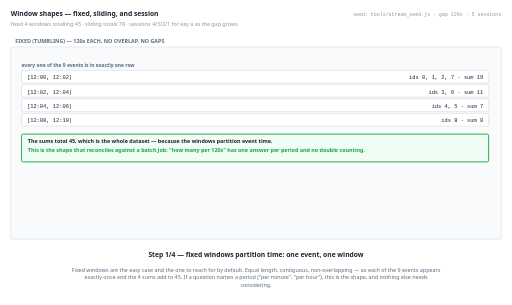
t = 0.00 s
t = 1.38 s: frame unchanged from t = 0.00 s, image omitted
t = 2.75 s: frame unchanged from t = 0.00 s, image omitted
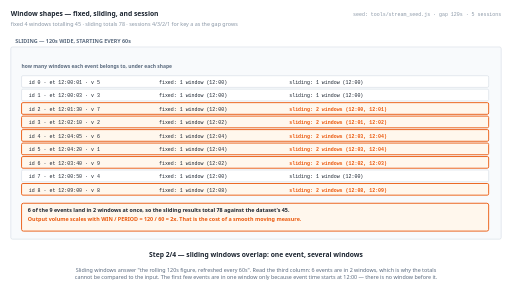
t = 5.50 s
t = 6.88 s: frame unchanged from t = 5.50 s, image omitted
t = 8.25 s: frame unchanged from t = 5.50 s, image omitted

The animated SVG that drew these frames (rendered in a browser with its animation timeline set to each time). Animation: 4 SMIL elements (animate=4); frames cover the first 8.25 s, repeats indefinitely.

<svg xmlns="http://www.w3.org/2000/svg" viewBox="0 0 1140 678" width="1140" height="678" role="img" aria-label="animated walkthrough"><rect width="1140" height="678" fill="#ffffff"/><g><animate attributeName="opacity" dur="22s" repeatCount="indefinite" calcMode="discrete" values="1;1;0;0" keyTimes="0;0.25;0.25;1"/><text x="24" y="34" font-family="system-ui,-apple-system,Segoe UI,sans-serif" font-size="15" font-weight="700" fill="#1b2430" text-anchor="start">Window shapes — fixed, sliding, and session</text><text x="24" y="58" font-family="system-ui,-apple-system,Segoe UI,sans-serif" font-size="12" font-weight="400" fill="#8a97a6" text-anchor="start">fixed 4 windows totalling 45 · sliding totals 78 · sessions 4/3/2/1 for key a as the gap grows</text><text x="1116" y="34" font-family="ui-monospace,SFMono-Regular,Menlo,Consolas,monospace" font-size="11" font-weight="400" fill="#8a97a6" text-anchor="end">seed: tools/stream_seed.js · gap 120s · 5 sessions</text><rect x="24" y="104" width="1092" height="428" rx="4" fill="#f8fafc" stroke="#c6d0db" stroke-width="1"/><text x="34" y="96" font-family="system-ui,-apple-system,Segoe UI,sans-serif" font-size="12" font-weight="700" fill="#5b6b7f" text-anchor="start">FIXED (TUMBLING) — 120s EACH, NO OVERLAP, NO GAPS</text><text x="48" y="148" font-family="system-ui,-apple-system,Segoe UI,sans-serif" font-size="11" font-weight="700" fill="#5b6b7f" text-anchor="start">every one of the 9 events is in exactly one row</text><rect x="48" y="156" width="1040" height="28" rx="3" fill="#ffffff" stroke="#c6d0db" stroke-width="1"/><text x="60" y="176" font-family="ui-monospace,SFMono-Regular,Menlo,Consolas,monospace" font-size="12" font-weight="400" fill="#1b2430" text-anchor="start">[12:00, 12:02)</text><text x="1076" y="176" font-family="ui-monospace,SFMono-Regular,Menlo,Consolas,monospace" font-size="12" font-weight="400" fill="#1b2430" text-anchor="end">ids 0, 1, 2, 7 · sum 19</text><rect x="48" y="188" width="1040" height="28" rx="3" fill="#ffffff" stroke="#c6d0db" stroke-width="1"/><text x="60" y="208" font-family="ui-monospace,SFMono-Regular,Menlo,Consolas,monospace" font-size="12" font-weight="400" fill="#1b2430" text-anchor="start">[12:02, 12:04)</text><text x="1076" y="208" font-family="ui-monospace,SFMono-Regular,Menlo,Consolas,monospace" font-size="12" font-weight="400" fill="#1b2430" text-anchor="end">ids 3, 6 · sum 11</text><rect x="48" y="220" width="1040" height="28" rx="3" fill="#ffffff" stroke="#c6d0db" stroke-width="1"/><text x="60" y="240" font-family="ui-monospace,SFMono-Regular,Menlo,Consolas,monospace" font-size="12" font-weight="400" fill="#1b2430" text-anchor="start">[12:04, 12:06)</text><text x="1076" y="240" font-family="ui-monospace,SFMono-Regular,Menlo,Consolas,monospace" font-size="12" font-weight="400" fill="#1b2430" text-anchor="end">ids 4, 5 · sum 7</text><rect x="48" y="252" width="1040" height="28" rx="3" fill="#ffffff" stroke="#c6d0db" stroke-width="1"/><text x="60" y="272" font-family="ui-monospace,SFMono-Regular,Menlo,Consolas,monospace" font-size="12" font-weight="400" fill="#1b2430" text-anchor="start">[12:08, 12:10)</text><text x="1076" y="272" font-family="ui-monospace,SFMono-Regular,Menlo,Consolas,monospace" font-size="12" font-weight="400" fill="#1b2430" text-anchor="end">ids 8 · sum 8</text><rect x="48" y="298" width="1040" height="62" rx="4" fill="#f0fdf4" stroke="#16a34a" stroke-width="2"/><text x="62" y="318" font-family="system-ui,-apple-system,Segoe UI,sans-serif" font-size="12" font-weight="700" fill="#1b2430" text-anchor="start">The sums total 45, which is the whole dataset — because the windows partition event time.</text><text x="62" y="338" font-family="system-ui,-apple-system,Segoe UI,sans-serif" font-size="12" font-weight="700" fill="#16a34a" text-anchor="start">This is the shape that reconciles against a batch job: "how many per 120s" has one answer per period and no double counting.</text><text x="570" y="572" font-family="system-ui,-apple-system,Segoe UI,sans-serif" font-size="15" font-weight="700" fill="#1b2430" text-anchor="middle">Step 1/4 — fixed windows partition time: one event, one window</text><text x="570" y="604" font-family="system-ui,-apple-system,Segoe UI,sans-serif" font-size="12" font-weight="400" fill="#5b6b7f" text-anchor="middle">Fixed windows are the easy case and the one to reach for by default. Equal length, contiguous, non-overlapping — so each of the 9 events appears</text><text x="570" y="621" font-family="system-ui,-apple-system,Segoe UI,sans-serif" font-size="12" font-weight="400" fill="#5b6b7f" text-anchor="middle">exactly once and the 4 sums add to 45. If a question names a period ("per minute", "per hour"), this is the shape, and nothing else needs</text><text x="570" y="638" font-family="system-ui,-apple-system,Segoe UI,sans-serif" font-size="12" font-weight="400" fill="#5b6b7f" text-anchor="middle">considering.</text></g><g opacity="0"><animate attributeName="opacity" dur="22s" repeatCount="indefinite" calcMode="discrete" values="0;0;1;1;0;0" keyTimes="0;0.25;0.25;0.5;0.5;1"/><text x="24" y="34" font-family="system-ui,-apple-system,Segoe UI,sans-serif" font-size="15" font-weight="700" fill="#1b2430" text-anchor="start">Window shapes — fixed, sliding, and session</text><text x="24" y="58" font-family="system-ui,-apple-system,Segoe UI,sans-serif" font-size="12" font-weight="400" fill="#8a97a6" text-anchor="start">fixed 4 windows totalling 45 · sliding totals 78 · sessions 4/3/2/1 for key a as the gap grows</text><text x="1116" y="34" font-family="ui-monospace,SFMono-Regular,Menlo,Consolas,monospace" font-size="11" font-weight="400" fill="#8a97a6" text-anchor="end">seed: tools/stream_seed.js · gap 120s · 5 sessions</text><rect x="24" y="104" width="1092" height="428" rx="4" fill="#f8fafc" stroke="#c6d0db" stroke-width="1"/><text x="34" y="96" font-family="system-ui,-apple-system,Segoe UI,sans-serif" font-size="12" font-weight="700" fill="#5b6b7f" text-anchor="start">SLIDING — 120s WIDE, STARTING EVERY 60s</text><text x="48" y="150" font-family="system-ui,-apple-system,Segoe UI,sans-serif" font-size="11" font-weight="700" fill="#5b6b7f" text-anchor="start">how many windows each event belongs to, under each shape</text><rect x="48" y="168" width="1040" height="26" rx="3" fill="#ffffff" stroke="#c6d0db" stroke-width="1"/><text x="64" y="186" font-family="ui-monospace,SFMono-Regular,Menlo,Consolas,monospace" font-size="11" font-weight="400" fill="#1b2430" text-anchor="start">id 0 · et 12:00:01 · v 5</text><text x="354" y="186" font-family="ui-monospace,SFMono-Regular,Menlo,Consolas,monospace" font-size="11" font-weight="400" fill="#1b2430" text-anchor="start">fixed: 1 window (12:00)</text><text x="644" y="186" font-family="ui-monospace,SFMono-Regular,Menlo,Consolas,monospace" font-size="11" font-weight="400" fill="#1b2430" text-anchor="start">sliding: 1 window (12:00)</text><rect x="48" y="198" width="1040" height="26" rx="3" fill="#ffffff" stroke="#c6d0db" stroke-width="1"/><text x="64" y="216" font-family="ui-monospace,SFMono-Regular,Menlo,Consolas,monospace" font-size="11" font-weight="400" fill="#1b2430" text-anchor="start">id 1 · et 12:00:03 · v 3</text><text x="354" y="216" font-family="ui-monospace,SFMono-Regular,Menlo,Consolas,monospace" font-size="11" font-weight="400" fill="#1b2430" text-anchor="start">fixed: 1 window (12:00)</text><text x="644" y="216" font-family="ui-monospace,SFMono-Regular,Menlo,Consolas,monospace" font-size="11" font-weight="400" fill="#1b2430" text-anchor="start">sliding: 1 window (12:00)</text><rect x="48" y="228" width="1040" height="26" rx="3" fill="#fff7ed" stroke="#ea580c" stroke-width="2"/><text x="64" y="246" font-family="ui-monospace,SFMono-Regular,Menlo,Consolas,monospace" font-size="11" font-weight="400" fill="#1b2430" text-anchor="start">id 2 · et 12:01:30 · v 7</text><text x="354" y="246" font-family="ui-monospace,SFMono-Regular,Menlo,Consolas,monospace" font-size="11" font-weight="400" fill="#1b2430" text-anchor="start">fixed: 1 window (12:00)</text><text x="644" y="246" font-family="ui-monospace,SFMono-Regular,Menlo,Consolas,monospace" font-size="11" font-weight="700" fill="#ea580c" text-anchor="start">sliding: 2 windows (12:00, 12:01)</text><rect x="48" y="258" width="1040" height="26" rx="3" fill="#fff7ed" stroke="#ea580c" stroke-width="2"/><text x="64" y="276" font-family="ui-monospace,SFMono-Regular,Menlo,Consolas,monospace" font-size="11" font-weight="400" fill="#1b2430" text-anchor="start">id 3 · et 12:02:10 · v 2</text><text x="354" y="276" font-family="ui-monospace,SFMono-Regular,Menlo,Consolas,monospace" font-size="11" font-weight="400" fill="#1b2430" text-anchor="start">fixed: 1 window (12:02)</text><text x="644" y="276" font-family="ui-monospace,SFMono-Regular,Menlo,Consolas,monospace" font-size="11" font-weight="700" fill="#ea580c" text-anchor="start">sliding: 2 windows (12:01, 12:02)</text><rect x="48" y="288" width="1040" height="26" rx="3" fill="#fff7ed" stroke="#ea580c" stroke-width="2"/><text x="64" y="306" font-family="ui-monospace,SFMono-Regular,Menlo,Consolas,monospace" font-size="11" font-weight="400" fill="#1b2430" text-anchor="start">id 4 · et 12:04:05 · v 6</text><text x="354" y="306" font-family="ui-monospace,SFMono-Regular,Menlo,Consolas,monospace" font-size="11" font-weight="400" fill="#1b2430" text-anchor="start">fixed: 1 window (12:04)</text><text x="644" y="306" font-family="ui-monospace,SFMono-Regular,Menlo,Consolas,monospace" font-size="11" font-weight="700" fill="#ea580c" text-anchor="start">sliding: 2 windows (12:03, 12:04)</text><rect x="48" y="318" width="1040" height="26" rx="3" fill="#fff7ed" stroke="#ea580c" stroke-width="2"/><text x="64" y="336" font-family="ui-monospace,SFMono-Regular,Menlo,Consolas,monospace" font-size="11" font-weight="400" fill="#1b2430" text-anchor="start">id 5 · et 12:04:20 · v 1</text><text x="354" y="336" font-family="ui-monospace,SFMono-Regular,Menlo,Consolas,monospace" font-size="11" font-weight="400" fill="#1b2430" text-anchor="start">fixed: 1 window (12:04)</text><text x="644" y="336" font-family="ui-monospace,SFMono-Regular,Menlo,Consolas,monospace" font-size="11" font-weight="700" fill="#ea580c" text-anchor="start">sliding: 2 windows (12:03, 12:04)</text><rect x="48" y="348" width="1040" height="26" rx="3" fill="#fff7ed" stroke="#ea580c" stroke-width="2"/><text x="64" y="366" font-family="ui-monospace,SFMono-Regular,Menlo,Consolas,monospace" font-size="11" font-weight="400" fill="#1b2430" text-anchor="start">id 6 · et 12:03:40 · v 9</text><text x="354" y="366" font-family="ui-monospace,SFMono-Regular,Menlo,Consolas,monospace" font-size="11" font-weight="400" fill="#1b2430" text-anchor="start">fixed: 1 window (12:02)</text><text x="644" y="366" font-family="ui-monospace,SFMono-Regular,Menlo,Consolas,monospace" font-size="11" font-weight="700" fill="#ea580c" text-anchor="start">sliding: 2 windows (12:02, 12:03)</text><rect x="48" y="378" width="1040" height="26" rx="3" fill="#ffffff" stroke="#c6d0db" stroke-width="1"/><text x="64" y="396" font-family="ui-monospace,SFMono-Regular,Menlo,Consolas,monospace" font-size="11" font-weight="400" fill="#1b2430" text-anchor="start">id 7 · et 12:00:50 · v 4</text><text x="354" y="396" font-family="ui-monospace,SFMono-Regular,Menlo,Consolas,monospace" font-size="11" font-weight="400" fill="#1b2430" text-anchor="start">fixed: 1 window (12:00)</text><text x="644" y="396" font-family="ui-monospace,SFMono-Regular,Menlo,Consolas,monospace" font-size="11" font-weight="400" fill="#1b2430" text-anchor="start">sliding: 1 window (12:00)</text><rect x="48" y="408" width="1040" height="26" rx="3" fill="#fff7ed" stroke="#ea580c" stroke-width="2"/><text x="64" y="426" font-family="ui-monospace,SFMono-Regular,Menlo,Consolas,monospace" font-size="11" font-weight="400" fill="#1b2430" text-anchor="start">id 8 · et 12:09:00 · v 8</text><text x="354" y="426" font-family="ui-monospace,SFMono-Regular,Menlo,Consolas,monospace" font-size="11" font-weight="400" fill="#1b2430" text-anchor="start">fixed: 1 window (12:08)</text><text x="644" y="426" font-family="ui-monospace,SFMono-Regular,Menlo,Consolas,monospace" font-size="11" font-weight="700" fill="#ea580c" text-anchor="start">sliding: 2 windows (12:08, 12:09)</text><rect x="48" y="452" width="1040" height="62" rx="4" fill="#fff7ed" stroke="#ea580c" stroke-width="2"/><text x="62" y="472" font-family="system-ui,-apple-system,Segoe UI,sans-serif" font-size="12" font-weight="700" fill="#1b2430" text-anchor="start">6 of the 9 events land in 2 windows at once, so the sliding results total 78 against the dataset's 45.</text><text x="62" y="492" font-family="system-ui,-apple-system,Segoe UI,sans-serif" font-size="12" font-weight="700" fill="#ea580c" text-anchor="start">Output volume scales with WIN / PERIOD = 120 / 60 = 2x. That is the cost of a smooth moving measure.</text><text x="570" y="572" font-family="system-ui,-apple-system,Segoe UI,sans-serif" font-size="15" font-weight="700" fill="#1b2430" text-anchor="middle">Step 2/4 — sliding windows overlap: one event, several windows</text><text x="570" y="604" font-family="system-ui,-apple-system,Segoe UI,sans-serif" font-size="12" font-weight="400" fill="#5b6b7f" text-anchor="middle">Sliding windows answer "the rolling 120s figure, refreshed every 60s". Read the third column: 6 events are in 2 windows, which is why the totals</text><text x="570" y="621" font-family="system-ui,-apple-system,Segoe UI,sans-serif" font-size="12" font-weight="400" fill="#5b6b7f" text-anchor="middle">cannot be compared to the input. The first few events are in one window only because event time starts at 12:00 — there is no window before it.</text></g><g opacity="0"><animate attributeName="opacity" dur="22s" repeatCount="indefinite" calcMode="discrete" values="0;0;1;1;0;0" keyTimes="0;0.5;0.5;0.75;0.75;1"/><text x="24" y="34" font-family="system-ui,-apple-system,Segoe UI,sans-serif" font-size="15" font-weight="700" fill="#1b2430" text-anchor="start">Window shapes — fixed, sliding, and session</text><text x="24" y="58" font-family="system-ui,-apple-system,Segoe UI,sans-serif" font-size="12" font-weight="400" fill="#8a97a6" text-anchor="start">fixed 4 windows totalling 45 · sliding totals 78 · sessions 4/3/2/1 for key a as the gap grows</text><text x="1116" y="34" font-family="ui-monospace,SFMono-Regular,Menlo,Consolas,monospace" font-size="11" font-weight="400" fill="#8a97a6" text-anchor="end">seed: tools/stream_seed.js · gap 120s · 5 sessions</text><rect x="24" y="104" width="1092" height="428" rx="4" fill="#f8fafc" stroke="#c6d0db" stroke-width="1"/><text x="34" y="96" font-family="system-ui,-apple-system,Segoe UI,sans-serif" font-size="12" font-weight="700" fill="#5b6b7f" text-anchor="start">SESSIONS — A BURST, SEPARATED BY 120s OF SILENCE</text><text x="48" y="148" font-family="system-ui,-apple-system,Segoe UI,sans-serif" font-size="11" font-weight="700" fill="#5b6b7f" text-anchor="start">key a gets 3 sessions, key b gets 2 — from the same stream</text><rect x="48" y="156" width="1040" height="28" rx="3" fill="#ffffff" stroke="#c6d0db" stroke-width="1"/><text x="60" y="176" font-family="ui-monospace,SFMono-Regular,Menlo,Consolas,monospace" font-size="12" font-weight="400" fill="#1b2430" text-anchor="start">key "a" session 1</text><text x="1076" y="176" font-family="ui-monospace,SFMono-Regular,Menlo,Consolas,monospace" font-size="12" font-weight="400" fill="#1b2430" text-anchor="end">[12:00:01, 12:00:03] ids 0,1 sum 8</text><rect x="48" y="188" width="1040" height="28" rx="3" fill="#ffffff" stroke="#c6d0db" stroke-width="1"/><text x="60" y="208" font-family="ui-monospace,SFMono-Regular,Menlo,Consolas,monospace" font-size="12" font-weight="400" fill="#1b2430" text-anchor="start">key "a" session 2</text><text x="1076" y="208" font-family="ui-monospace,SFMono-Regular,Menlo,Consolas,monospace" font-size="12" font-weight="400" fill="#1b2430" text-anchor="end">[12:02:10, 12:04:05] ids 3,4 sum 8</text><rect x="48" y="220" width="1040" height="28" rx="3" fill="#ffffff" stroke="#c6d0db" stroke-width="1"/><text x="60" y="240" font-family="ui-monospace,SFMono-Regular,Menlo,Consolas,monospace" font-size="12" font-weight="400" fill="#1b2430" text-anchor="start">key "a" session 3</text><text x="1076" y="240" font-family="ui-monospace,SFMono-Regular,Menlo,Consolas,monospace" font-size="12" font-weight="400" fill="#1b2430" text-anchor="end">[12:09:00, 12:09:00] ids 8 sum 8</text><rect x="48" y="252" width="1040" height="28" rx="3" fill="#ffffff" stroke="#c6d0db" stroke-width="1"/><text x="60" y="272" font-family="ui-monospace,SFMono-Regular,Menlo,Consolas,monospace" font-size="12" font-weight="400" fill="#1b2430" text-anchor="start">key "b" session 1</text><text x="1076" y="272" font-family="ui-monospace,SFMono-Regular,Menlo,Consolas,monospace" font-size="12" font-weight="400" fill="#1b2430" text-anchor="end">[12:00:50, 12:01:30] ids 7,2 sum 11</text><rect x="48" y="284" width="1040" height="28" rx="3" fill="#ffffff" stroke="#c6d0db" stroke-width="1"/><text x="60" y="304" font-family="ui-monospace,SFMono-Regular,Menlo,Consolas,monospace" font-size="12" font-weight="400" fill="#1b2430" text-anchor="start">key "b" session 2</text><text x="1076" y="304" font-family="ui-monospace,SFMono-Regular,Menlo,Consolas,monospace" font-size="12" font-weight="400" fill="#1b2430" text-anchor="end">[12:03:40, 12:04:20] ids 6,5 sum 10</text><rect x="48" y="330" width="1040" height="102" rx="4" fill="#eff6ff" stroke="#2563eb" stroke-width="2"/><text x="62" y="350" font-family="system-ui,-apple-system,Segoe UI,sans-serif" font-size="12" font-weight="700" fill="#1b2430" text-anchor="start">Their lengths are 2s, 115s, 0s, 40s, 40s and they start at 12:00:01, 12:02:10, 12:09:00, 12:00:50, 12:03:40 — wherever activity began and</text><text x="62" y="370" font-family="system-ui,-apple-system,Segoe UI,sans-serif" font-size="12" font-weight="700" fill="#1b2430" text-anchor="start">stopped, not where a clock ticks. That two are 40s long and that 12:09:00 falls on a whole minute are coincidences of the data, not boundaries</text><text x="62" y="390" font-family="system-ui,-apple-system,Segoe UI,sans-serif" font-size="12" font-weight="700" fill="#1b2430" text-anchor="start">the clock imposed.</text><text x="62" y="410" font-family="system-ui,-apple-system,Segoe UI,sans-serif" font-size="12" font-weight="700" fill="#2563eb" text-anchor="start">Key a gets 3 and key b gets 2 over the same 540s of event time, because they were active at different moments.</text><text x="570" y="572" font-family="system-ui,-apple-system,Segoe UI,sans-serif" font-size="15" font-weight="700" fill="#1b2430" text-anchor="middle">Step 3/4 — session windows are defined by the DATA, not the clock</text><text x="570" y="604" font-family="system-ui,-apple-system,Segoe UI,sans-serif" font-size="12" font-weight="400" fill="#5b6b7f" text-anchor="middle">Sessions model behaviour rather than counting. Every boundary here was chosen by a silence of more than 120s: key a's first session ends at</text><text x="570" y="621" font-family="system-ui,-apple-system,Segoe UI,sans-serif" font-size="12" font-weight="400" fill="#5b6b7f" text-anchor="middle">12:00:03 because its next activity is 127s later. That is why two users over one time span get 3 and 2 sessions, not the same number.</text></g><g opacity="0"><animate attributeName="opacity" dur="22s" repeatCount="indefinite" calcMode="discrete" values="0;0;1;1" keyTimes="0;0.75;0.75;1"/><text x="24" y="34" font-family="system-ui,-apple-system,Segoe UI,sans-serif" font-size="15" font-weight="700" fill="#1b2430" text-anchor="start">Window shapes — fixed, sliding, and session</text><text x="24" y="58" font-family="system-ui,-apple-system,Segoe UI,sans-serif" font-size="12" font-weight="400" fill="#8a97a6" text-anchor="start">fixed 4 windows totalling 45 · sliding totals 78 · sessions 4/3/2/1 for key a as the gap grows</text><text x="1116" y="34" font-family="ui-monospace,SFMono-Regular,Menlo,Consolas,monospace" font-size="11" font-weight="400" fill="#8a97a6" text-anchor="end">seed: tools/stream_seed.js · gap 120s · 5 sessions</text><rect x="24" y="104" width="1092" height="428" rx="4" fill="#f8fafc" stroke="#c6d0db" stroke-width="1"/><text x="34" y="96" font-family="system-ui,-apple-system,Segoe UI,sans-serif" font-size="12" font-weight="700" fill="#5b6b7f" text-anchor="start">THE SAME STREAM, FOUR GAP SETTINGS</text><text x="48" y="150" font-family="system-ui,-apple-system,Segoe UI,sans-serif" font-size="11" font-weight="700" fill="#5b6b7f" text-anchor="start">session count per key, as the gap grows</text><rect x="48" y="168" width="1040" height="32" rx="3" fill="#ffffff" stroke="#c6d0db" stroke-width="1"/><text x="64" y="189" font-family="ui-monospace,SFMono-Regular,Menlo,Consolas,monospace" font-size="11" font-weight="700" fill="#1b2430" text-anchor="start">gap = 40s</text><text x="344" y="189" font-family="ui-monospace,SFMono-Regular,Menlo,Consolas,monospace" font-size="11" font-weight="400" fill="#1b2430" text-anchor="start">key "a": 4 sessions</text><text x="604" y="189" font-family="ui-monospace,SFMono-Regular,Menlo,Consolas,monospace" font-size="11" font-weight="400" fill="#1b2430" text-anchor="start">key "b": 2 sessions</text><rect x="48" y="204" width="1040" height="32" rx="3" fill="#f0fdf4" stroke="#16a34a" stroke-width="2"/><text x="64" y="225" font-family="ui-monospace,SFMono-Regular,Menlo,Consolas,monospace" font-size="11" font-weight="700" fill="#1b2430" text-anchor="start">gap = 120s  (this book)</text><text x="344" y="225" font-family="ui-monospace,SFMono-Regular,Menlo,Consolas,monospace" font-size="11" font-weight="400" fill="#1b2430" text-anchor="start">key "a": 3 sessions</text><text x="604" y="225" font-family="ui-monospace,SFMono-Regular,Menlo,Consolas,monospace" font-size="11" font-weight="400" fill="#1b2430" text-anchor="start">key "b": 2 sessions</text><rect x="48" y="240" width="1040" height="32" rx="3" fill="#ffffff" stroke="#c6d0db" stroke-width="1"/><text x="64" y="261" font-family="ui-monospace,SFMono-Regular,Menlo,Consolas,monospace" font-size="11" font-weight="700" fill="#1b2430" text-anchor="start">gap = 130s</text><text x="344" y="261" font-family="ui-monospace,SFMono-Regular,Menlo,Consolas,monospace" font-size="11" font-weight="400" fill="#1b2430" text-anchor="start">key "a": 2 sessions</text><text x="604" y="261" font-family="ui-monospace,SFMono-Regular,Menlo,Consolas,monospace" font-size="11" font-weight="400" fill="#1b2430" text-anchor="start">key "b": 1 session</text><rect x="48" y="276" width="1040" height="32" rx="3" fill="#ffffff" stroke="#c6d0db" stroke-width="1"/><text x="64" y="297" font-family="ui-monospace,SFMono-Regular,Menlo,Consolas,monospace" font-size="11" font-weight="700" fill="#1b2430" text-anchor="start">gap = 300s</text><text x="344" y="297" font-family="ui-monospace,SFMono-Regular,Menlo,Consolas,monospace" font-size="11" font-weight="400" fill="#1b2430" text-anchor="start">key "a": 1 session</text><text x="604" y="297" font-family="ui-monospace,SFMono-Regular,Menlo,Consolas,monospace" font-size="11" font-weight="400" fill="#1b2430" text-anchor="start">key "b": 1 session</text><rect x="48" y="326" width="1040" height="82" rx="4" fill="#ffe4e6" stroke="#e11d48" stroke-width="2"/><text x="62" y="346" font-family="system-ui,-apple-system,Segoe UI,sans-serif" font-size="12" font-weight="700" fill="#1b2430" text-anchor="start">Key a goes 4 → 3 → 2 → 1 sessions as the gap grows. The events never change; only the definition of "a visit" does.</text><text x="62" y="366" font-family="system-ui,-apple-system,Segoe UI,sans-serif" font-size="12" font-weight="700" fill="#e11d48" text-anchor="start">So "how many sessions did this user have?" has no answer until someone states the gap. It is a product definition that happens to be typed into a</text><text x="62" y="386" font-family="system-ui,-apple-system,Segoe UI,sans-serif" font-size="12" font-weight="700" fill="#e11d48" text-anchor="start">config file.</text><text x="570" y="572" font-family="system-ui,-apple-system,Segoe UI,sans-serif" font-size="15" font-weight="700" fill="#1b2430" text-anchor="middle">Step 4/4 — and the gap is part of the ANSWER, not a tuning knob</text><text x="570" y="604" font-family="system-ui,-apple-system,Segoe UI,sans-serif" font-size="12" font-weight="400" fill="#5b6b7f" text-anchor="middle">This is the step that matters most in practice. Key a has 4, 3, 2, 1 sessions at gaps of 40s, 120s, 130s, 300s — four different answers from</text><text x="570" y="621" font-family="system-ui,-apple-system,Segoe UI,sans-serif" font-size="12" font-weight="400" fill="#5b6b7f" text-anchor="middle">identical data. The gap is not a performance setting; it is the operational definition of "a visit", and choosing it is the product decision the</text><text x="570" y="638" font-family="system-ui,-apple-system,Segoe UI,sans-serif" font-size="12" font-weight="400" fill="#5b6b7f" text-anchor="middle">engineering work is downstream of.</text></g></svg>
